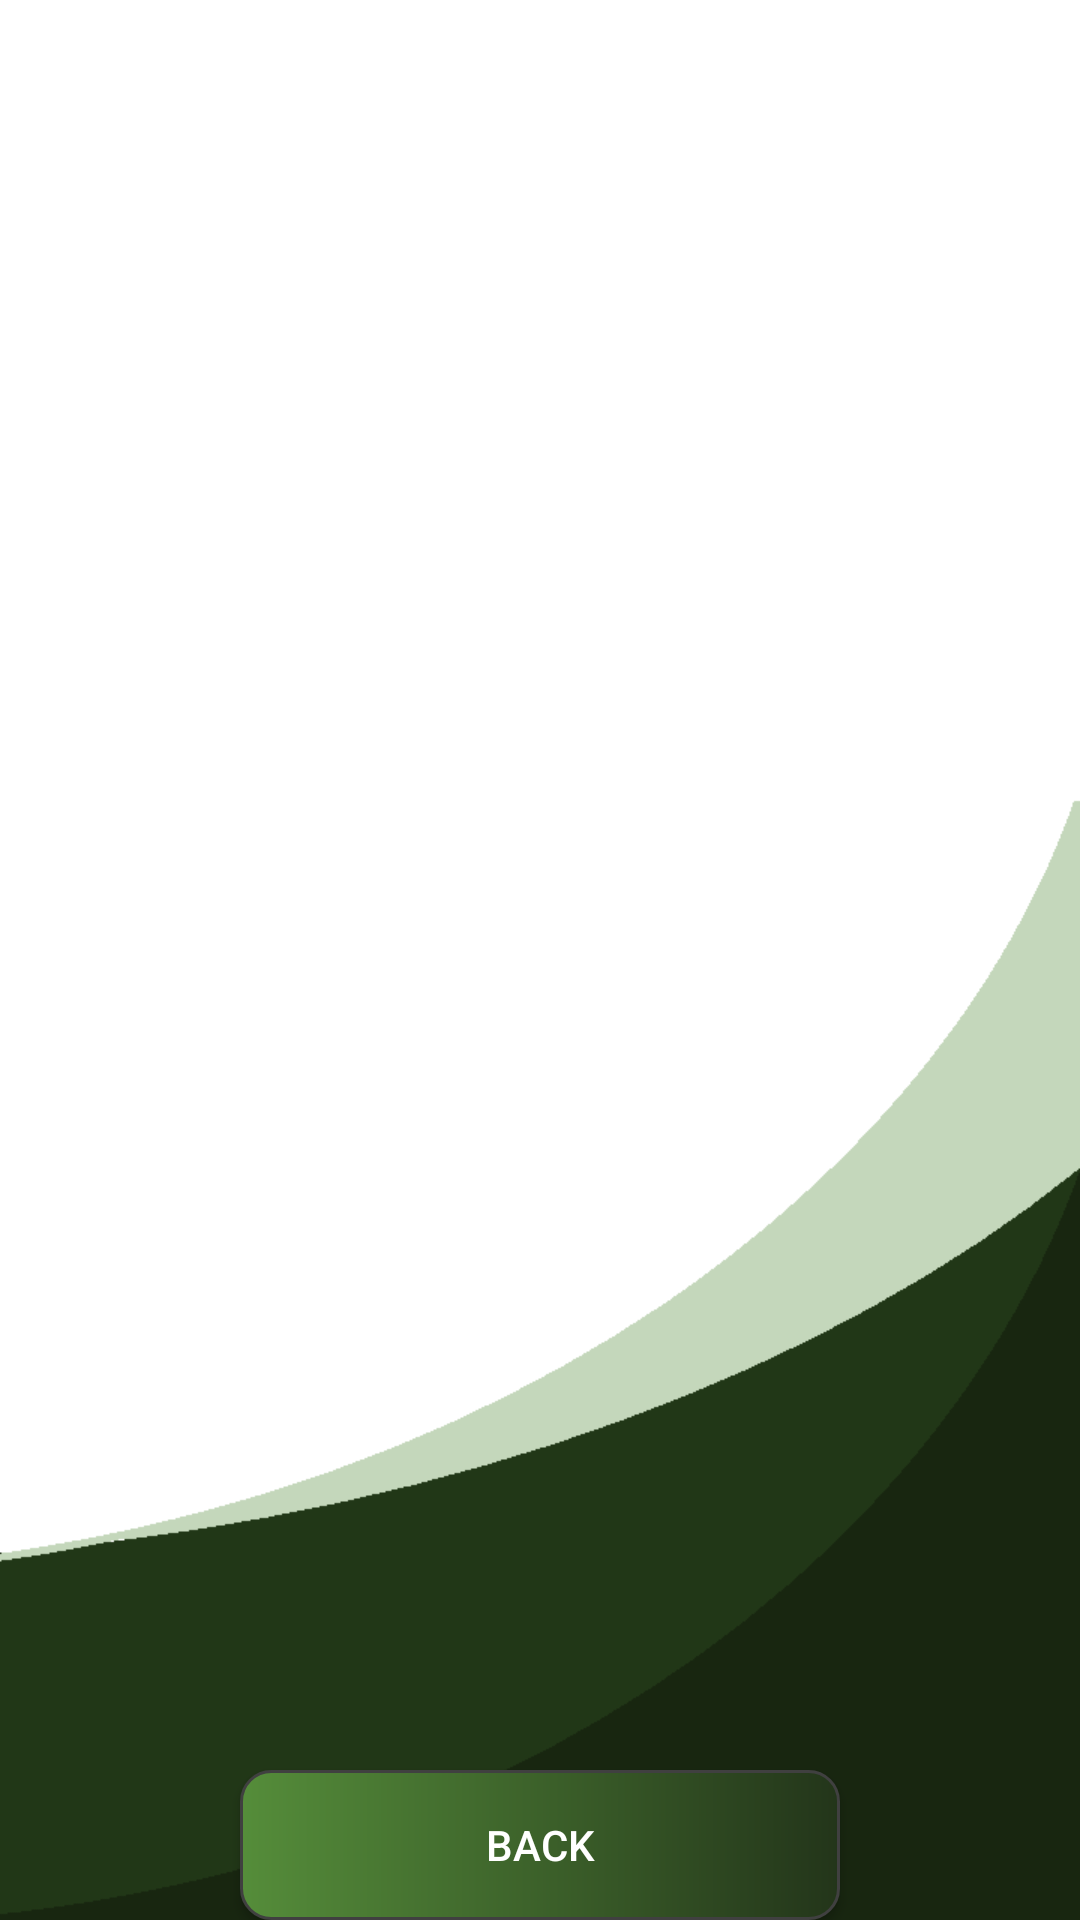

Produce the Android XML layout that renders to this screen, including the resource entries it uses.
<!-- AndroidManifest.xml: application theme Theme.Broot -->
<!-- res/layout/activity_finances.xml -->
<?xml version="1.0" encoding="utf-8"?>
<androidx.constraintlayout.widget.ConstraintLayout xmlns:android="http://schemas.android.com/apk/res/android"
    xmlns:app="http://schemas.android.com/apk/res-auto"
    xmlns:tools="http://schemas.android.com/tools"
    android:layout_width="match_parent"
    android:layout_height="match_parent"
    android:background="@drawable/bloot_background"
    tools:context=".Finances">

    <ScrollView
        android:id="@+id/scrollView2"
        android:layout_width="400dp"
        android:layout_height="500dp"
        android:layout_marginTop="100dp"
        android:layout_marginBottom="100dp"
        app:layout_constraintBottom_toBottomOf="parent"
        app:layout_constraintEnd_toEndOf="parent"
        app:layout_constraintStart_toStartOf="parent"
        app:layout_constraintTop_toTopOf="parent"
        tools:ignore="SpeakableTextPresentCheck">

        <LinearLayout
            android:id="@+id/lin_lay"
            android:layout_width="match_parent"
            android:layout_height="wrap_content"
            android:orientation="vertical" />
    </ScrollView>

    <Button
        android:id="@+id/Back_from_finances"
        android:layout_width="200dp"
        android:layout_height="50dp"
        android:layout_marginStart="150dp"
        android:layout_marginTop="20dp"
        android:layout_marginEnd="150dp"
        android:text="Back"
        android:textColor="@color/white"
        app:backgroundTint="@null"
        android:background="@drawable/button_background"
        android:onClick="Back_from_finances"
        app:layout_constraintEnd_toEndOf="parent"
        app:layout_constraintStart_toStartOf="parent"
        app:layout_constraintTop_toBottomOf="@+id/scrollView2" />

    <TextView
        android:id="@+id/finances_text"
        android:layout_width="200dp"
        android:layout_height="50dp"
        android:layout_marginStart="150dp"
        android:layout_marginTop="50dp"
        android:layout_marginEnd="150dp"
        android:textAlignment="center"
        android:textColor="@color/black"
        android:textSize="32sp"
        android:inputType="none"
        app:layout_constraintEnd_toEndOf="parent"
        app:layout_constraintStart_toStartOf="parent"
        app:layout_constraintTop_toTopOf="parent" />

</androidx.constraintlayout.widget.ConstraintLayout>
<!-- resources referenced by this layout -->
<resources>
  <!-- drawable bloot_background: png bitmap (drawable, 9076 bytes) -->
  <!-- drawable button_background (drawable) -->
  <shape xmlns:android="http://schemas.android.com/apk/res/android" android:shape="rectangle">
      <stroke android:width="1dp" android:color="#FF404040" />
      <corners android:radius="10dp" />
      <gradient android:startColor="#558d3a" android:centerColor="#3c612a" android:endColor="#23351a" android:angle="0" />
  </shape>
  <style name="Theme.Broot" parent="Theme.MaterialComponents.DayNight.DarkActionBar">
          
          <item name="colorPrimary">@color/purple_500</item>
          <item name="colorPrimaryVariant">@color/purple_700</item>
          <item name="colorOnPrimary">@color/white</item>
          
          <item name="colorSecondary">@color/teal_200</item>
          <item name="colorSecondaryVariant">@color/teal_700</item>
          <item name="colorOnSecondary">@color/black</item>
          
          <item name="android:statusBarColor" tools:targetApi="l">?attr/colorPrimaryVariant</item>
          
      </style>
  <!-- not gathered from this repository: default colours our renderer supplied (Android Studio template values) -->
  <color name="purple_500">#FF6200EE</color>
  <color name="purple_700">#FF3700B3</color>
  <color name="teal_200">#FF03DAC5</color>
  <color name="teal_700">#FF018786</color>
  <color name="black">#FF000000</color>
  <color name="white">#FFFFFFFF</color>
</resources>
